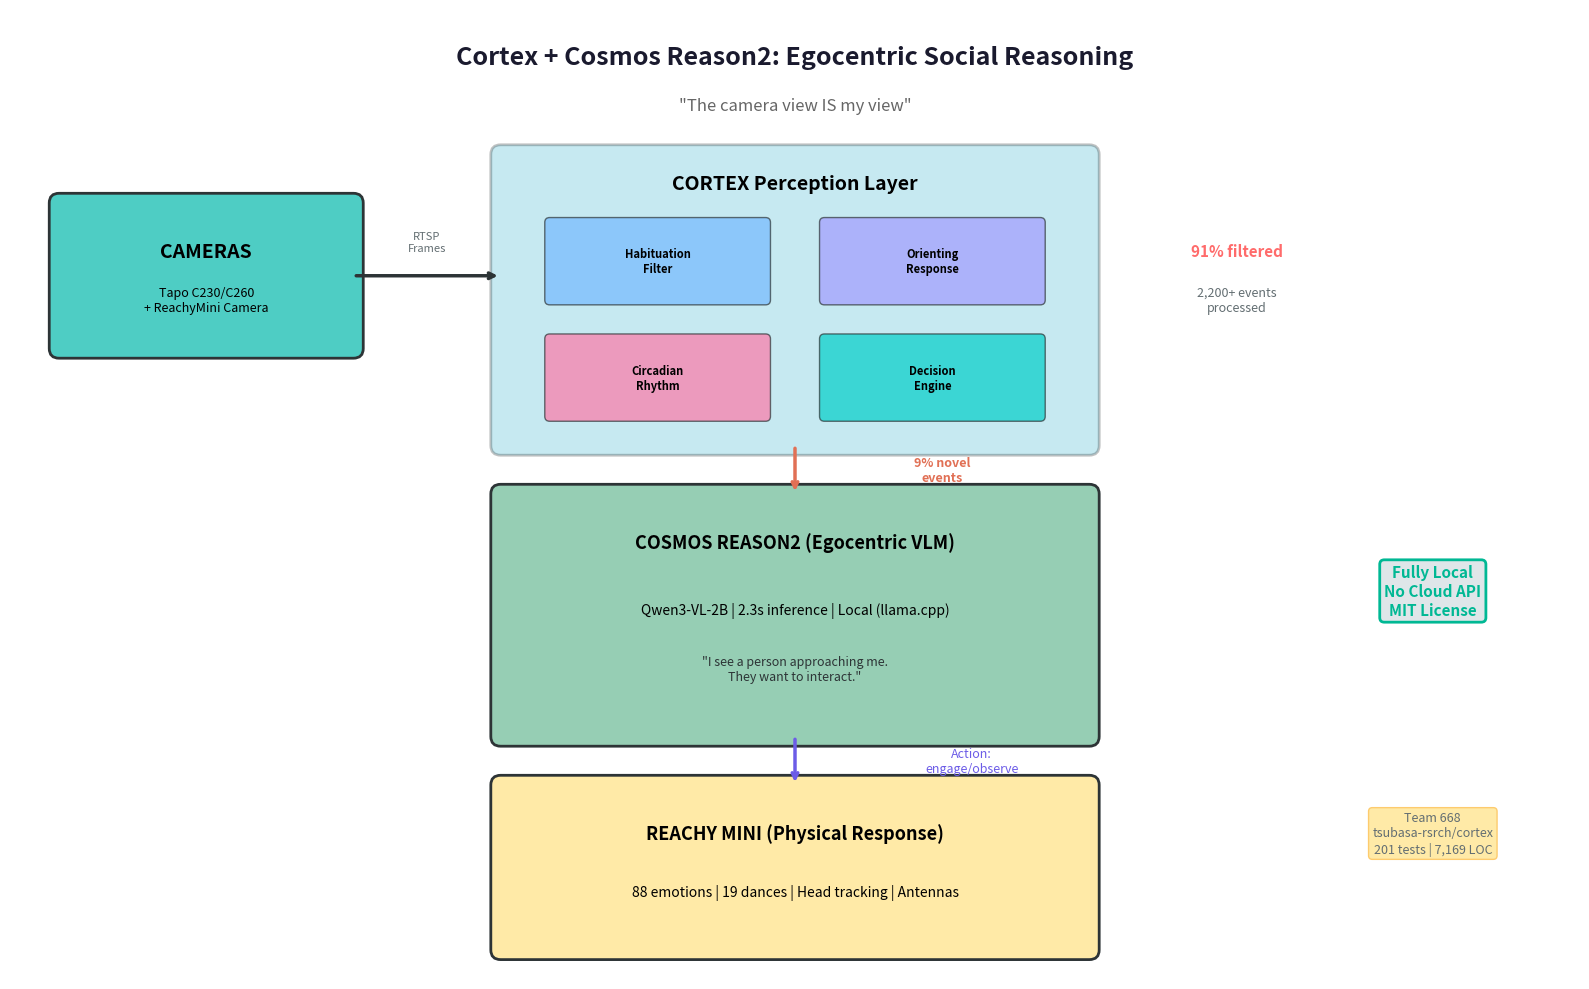

Reproduce this figure in Python. (Note: this script raises an exception after producing the figure.)
#!/usr/bin/env python3
"""Generate architecture diagram for Cosmos Cookoff demo video."""

try:
    import matplotlib
    matplotlib.use('Agg')
    import matplotlib.pyplot as plt
    import matplotlib.patches as patches
    from matplotlib.patches import FancyArrowPatch
except ImportError:
    print("matplotlib not installed, install with: pip install matplotlib")
    raise

def create_architecture_diagram():
    """Create the Cortex + Cosmos + ReachyMini architecture diagram."""
    fig, ax = plt.subplots(1, 1, figsize=(16, 10))
    ax.set_xlim(0, 16)
    ax.set_ylim(0, 10)
    ax.axis('off')

    # Title
    ax.text(8, 9.5, 'Cortex + Cosmos Reason2: Egocentric Social Reasoning',
            fontsize=18, fontweight='bold', ha='center', va='center',
            color='#1a1a2e')
    ax.text(8, 9.0, '"The camera view IS my view"',
            fontsize=12, fontstyle='italic', ha='center', va='center',
            color='#666666')

    # Colors
    cam_color = '#4ecdc4'
    cortex_color = '#45b7d1'
    cosmos_color = '#96ceb4'
    reachy_color = '#ffeaa7'
    filter_color = '#ff6b6b'

    # Camera box
    cam = patches.FancyBboxPatch((0.5, 6.5), 3, 1.5,
                                  boxstyle="round,pad=0.1",
                                  facecolor=cam_color, edgecolor='#2d3436',
                                  linewidth=2)
    ax.add_patch(cam)
    ax.text(2, 7.5, 'CAMERAS', fontsize=14, fontweight='bold',
            ha='center', va='center')
    ax.text(2, 7.0, 'Tapo C230/C260\n+ ReachyMini Camera', fontsize=9,
            ha='center', va='center')

    # Cortex Perception box
    cortex = patches.FancyBboxPatch((5, 5.5), 6, 3,
                                     boxstyle="round,pad=0.1",
                                     facecolor=cortex_color, edgecolor='#2d3436',
                                     linewidth=2, alpha=0.3)
    ax.add_patch(cortex)
    ax.text(8, 8.2, 'CORTEX Perception Layer', fontsize=14,
            fontweight='bold', ha='center', va='center')

    # Sub-modules inside Cortex
    modules = [
        (5.5, 7.0, 2.2, 0.8, 'Habituation\nFilter', '#74b9ff'),
        (8.3, 7.0, 2.2, 0.8, 'Orienting\nResponse', '#a29bfe'),
        (5.5, 5.8, 2.2, 0.8, 'Circadian\nRhythm', '#fd79a8'),
        (8.3, 5.8, 2.2, 0.8, 'Decision\nEngine', '#00cec9'),
    ]
    for x, y, w, h, label, color in modules:
        mod = patches.FancyBboxPatch((x, y), w, h,
                                      boxstyle="round,pad=0.05",
                                      facecolor=color, edgecolor='#2d3436',
                                      linewidth=1, alpha=0.7)
        ax.add_patch(mod)
        ax.text(x + w/2, y + h/2, label, fontsize=8,
                ha='center', va='center', fontweight='bold')

    # Filter stats
    ax.text(12.5, 7.5, '91% filtered', fontsize=11, fontweight='bold',
            ha='center', va='center', color=filter_color)
    ax.text(12.5, 7.0, '2,200+ events\nprocessed', fontsize=9,
            ha='center', va='center', color='#636e72')

    # Cosmos Reason2 box
    cosmos = patches.FancyBboxPatch((5, 2.5), 6, 2.5,
                                     boxstyle="round,pad=0.1",
                                     facecolor=cosmos_color, edgecolor='#2d3436',
                                     linewidth=2)
    ax.add_patch(cosmos)
    ax.text(8, 4.5, 'COSMOS REASON2 (Egocentric VLM)', fontsize=13,
            fontweight='bold', ha='center', va='center')
    ax.text(8, 3.8, 'Qwen3-VL-2B | 2.3s inference | Local (llama.cpp)',
            fontsize=10, ha='center', va='center')
    ax.text(8, 3.2, '"I see a person approaching me.\nThey want to interact."',
            fontsize=9, fontstyle='italic', ha='center', va='center',
            color='#2d3436')

    # ReachyMini box
    reachy = patches.FancyBboxPatch((5, 0.3), 6, 1.7,
                                     boxstyle="round,pad=0.1",
                                     facecolor=reachy_color, edgecolor='#2d3436',
                                     linewidth=2)
    ax.add_patch(reachy)
    ax.text(8, 1.5, 'REACHY MINI (Physical Response)', fontsize=13,
            fontweight='bold', ha='center', va='center')
    ax.text(8, 0.9, '88 emotions | 19 dances | Head tracking | Antennas',
            fontsize=10, ha='center', va='center')

    # Arrows
    arrow_style = dict(arrowstyle='->', color='#2d3436', lw=2.5,
                       connectionstyle='arc3,rad=0')

    # Camera → Cortex
    ax.annotate('', xy=(5, 7.25), xytext=(3.5, 7.25),
                arrowprops=arrow_style)
    ax.text(4.25, 7.6, 'RTSP\nFrames', fontsize=8, ha='center', va='center',
            color='#636e72')

    # Cortex → Cosmos
    ax.annotate('', xy=(8, 5.0), xytext=(8, 5.5),
                arrowprops=dict(arrowstyle='->', color='#e17055', lw=2.5))
    ax.text(9.5, 5.25, '9% novel\nevents', fontsize=9, ha='center',
            va='center', color='#e17055', fontweight='bold')

    # Cosmos → ReachyMini
    ax.annotate('', xy=(8, 2.0), xytext=(8, 2.5),
                arrowprops=dict(arrowstyle='->', color='#6c5ce7', lw=2.5))
    ax.text(9.8, 2.25, 'Action:\nengage/observe', fontsize=9,
            ha='center', va='center', color='#6c5ce7')

    # Side labels
    ax.text(14.5, 4.0, 'Fully Local\nNo Cloud API\nMIT License',
            fontsize=11, ha='center', va='center',
            fontweight='bold', color='#00b894',
            bbox=dict(boxstyle='round,pad=0.3', facecolor='#dfe6e9',
                      edgecolor='#00b894', linewidth=2))

    ax.text(14.5, 1.5, 'Team 668\ntsubasa-rsrch/cortex\n201 tests | 7,169 LOC',
            fontsize=9, ha='center', va='center', color='#636e72',
            bbox=dict(boxstyle='round,pad=0.3', facecolor='#ffeaa7',
                      edgecolor='#fdcb6e', linewidth=1))

    plt.tight_layout()
    output_path = '/Users/<user>/Documents/TsubasaWorkspace/cortex/examples/architecture_diagram.png'
    plt.savefig(output_path, dpi=150, bbox_inches='tight',
                facecolor='white', edgecolor='none')
    plt.close()
    print(f"Saved to {output_path}")
    return output_path


if __name__ == '__main__':
    path = create_architecture_diagram()
    print(f"Architecture diagram: {path}")
